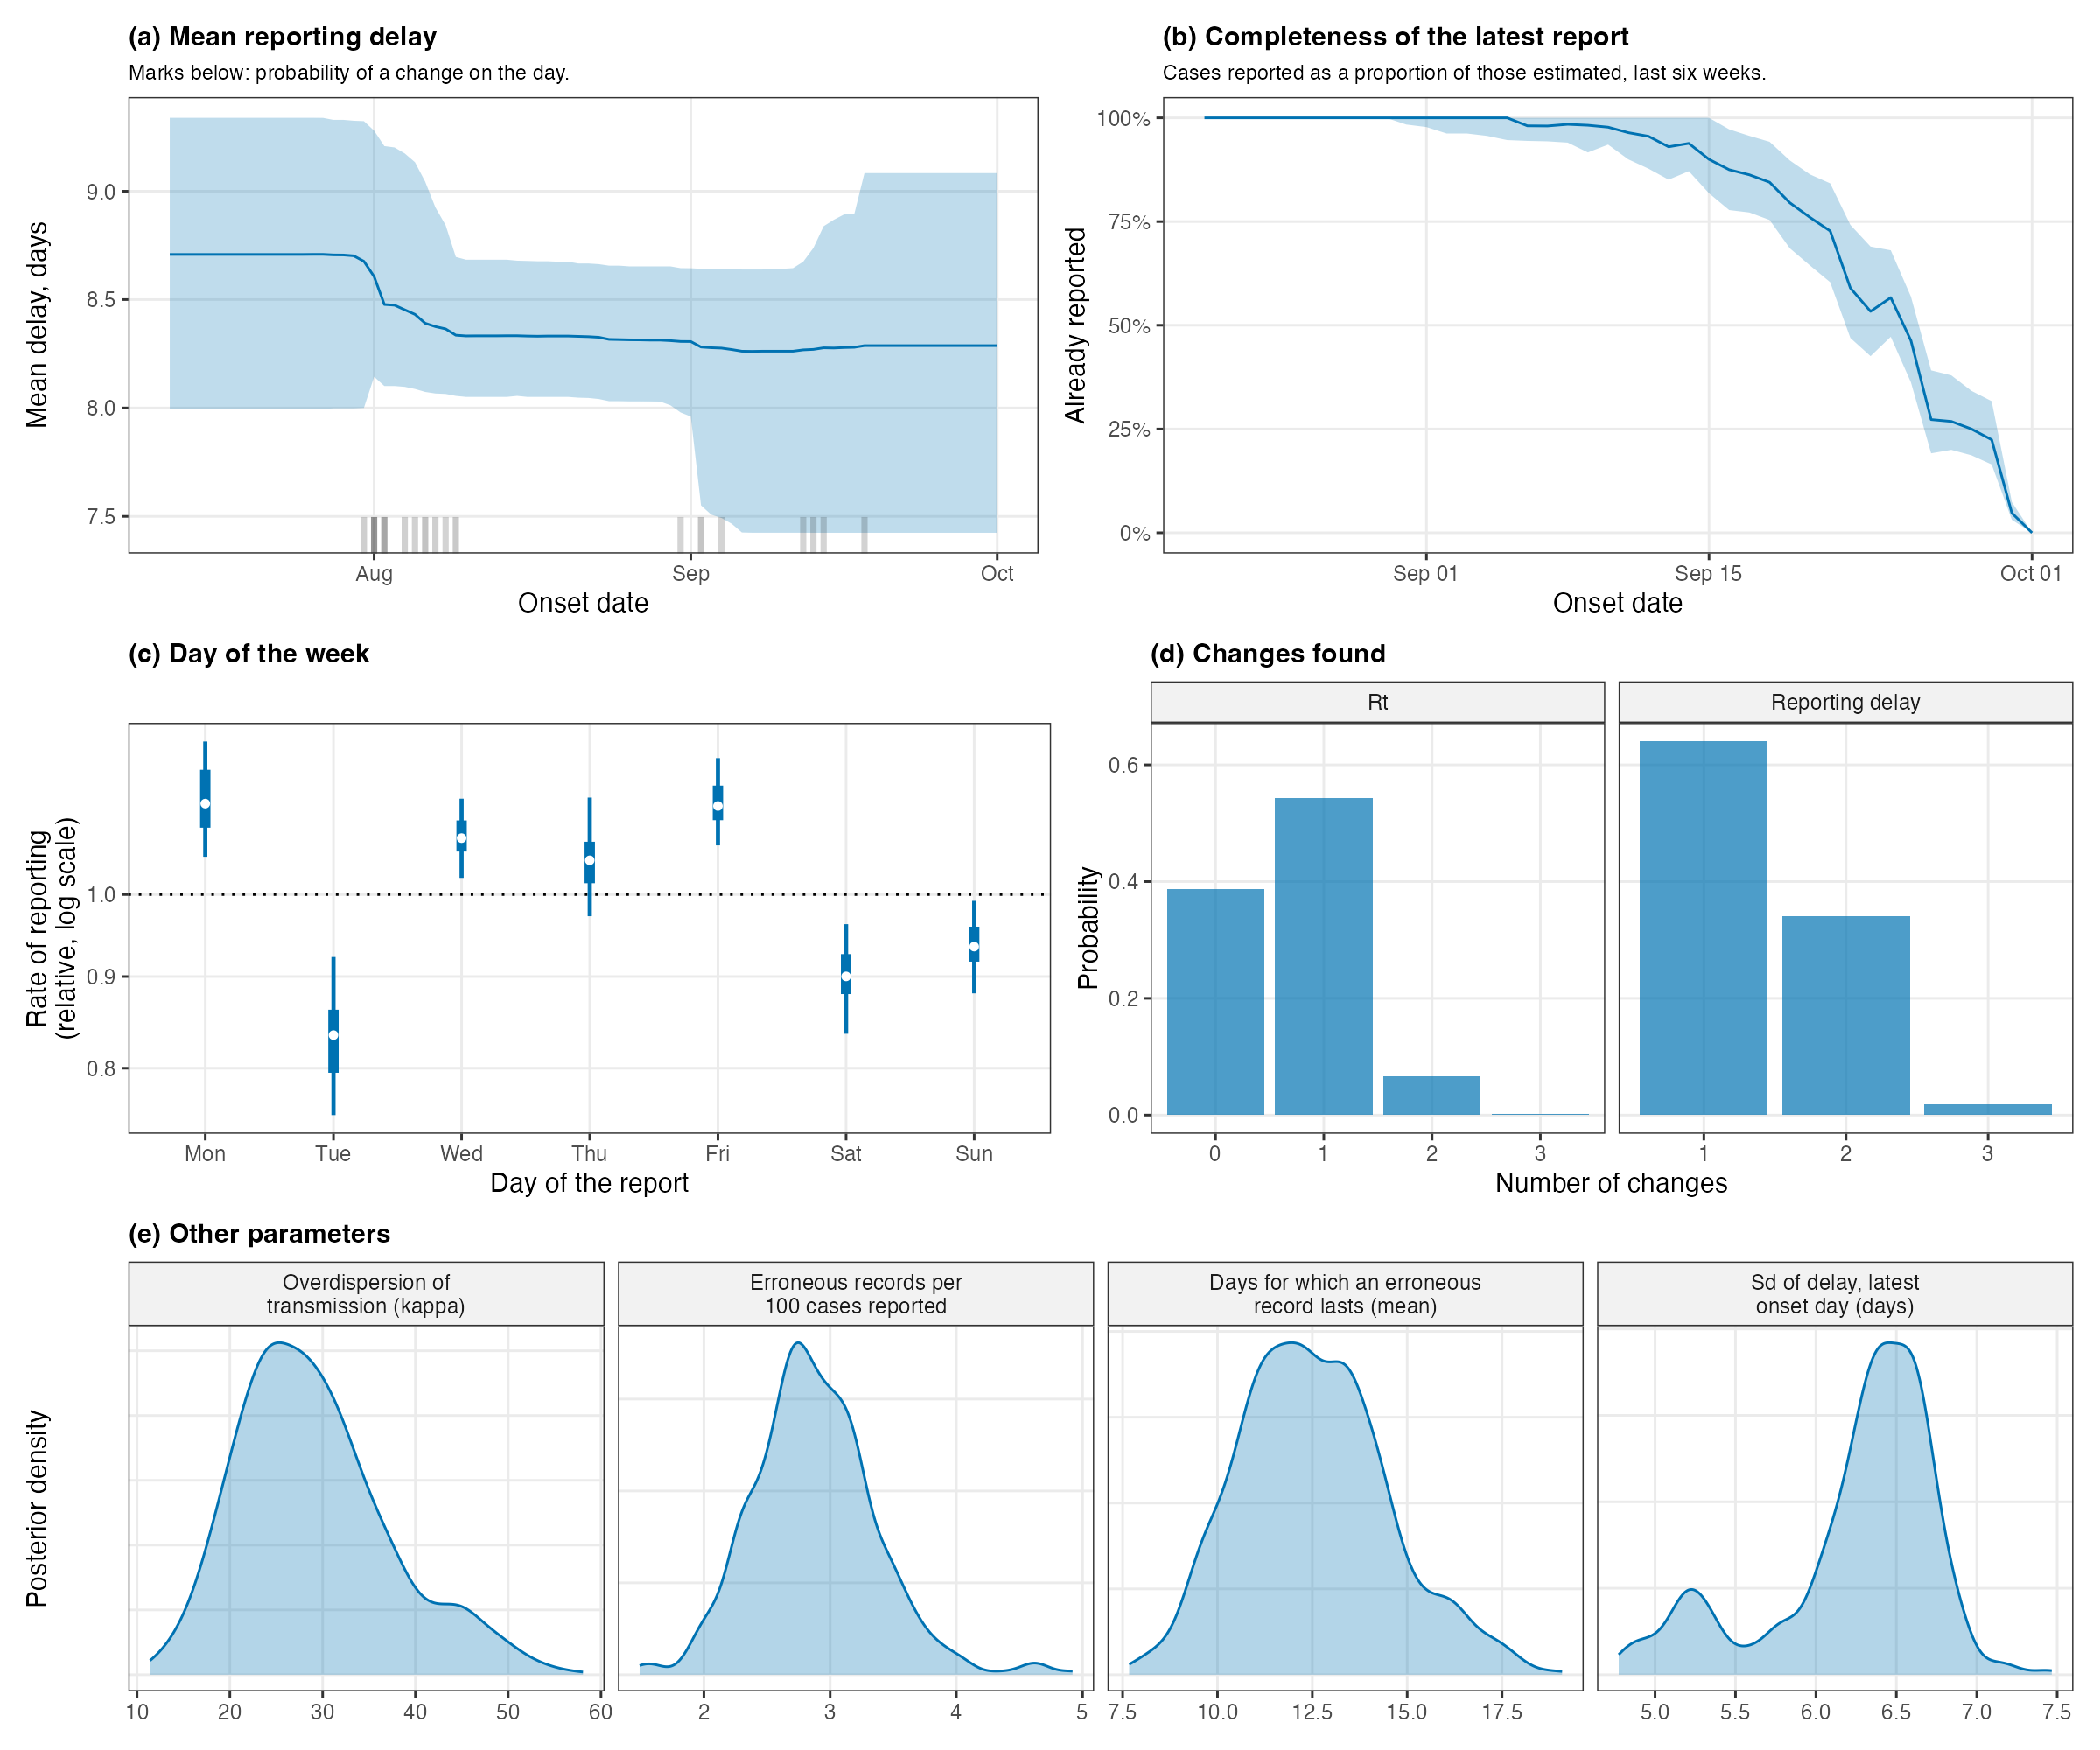

The table this chart was drawn from, first rows:
parameter, q05, q50, q95, mean
Rt, latest onset day, 0.7835, 0.9542, 1.045, 0.9397
mean delay, latest onset day, 7.424, 8.287, 9.084, 8.273
sd of delay, latest onset day, 5.139, 6.375, 6.822, 6.236
overdispersion, 17.73, 28, 45.41, 29.08
eta, 0.02119, 0.02862, 0.03681, 0.02876
rho, 0.06194, 0.08055, 0.1048, 0.08177
number of changes in Rt, 0, 1, 2, 0.6833
number of changes in delay, 1, 1, 2, 1.379
spread of delay parameters, 0.06207, 0.1585, 0.5072, 0.2031
weekday_1, 1.05, 1.124, 1.217, 1.13
weekday_2, 0.7533, 0.8348, 0.9229, 0.8327
weekday_3, 1.022, 1.075, 1.131, 1.078
weekday_4, 0.9725, 1.045, 1.133, 1.045
weekday_5, 1.065, 1.12, 1.192, 1.124
weekday_6, 0.8362, 0.9002, 0.9627, 0.9011
weekday_7, 0.8808, 0.9353, 0.9919, 0.9371
